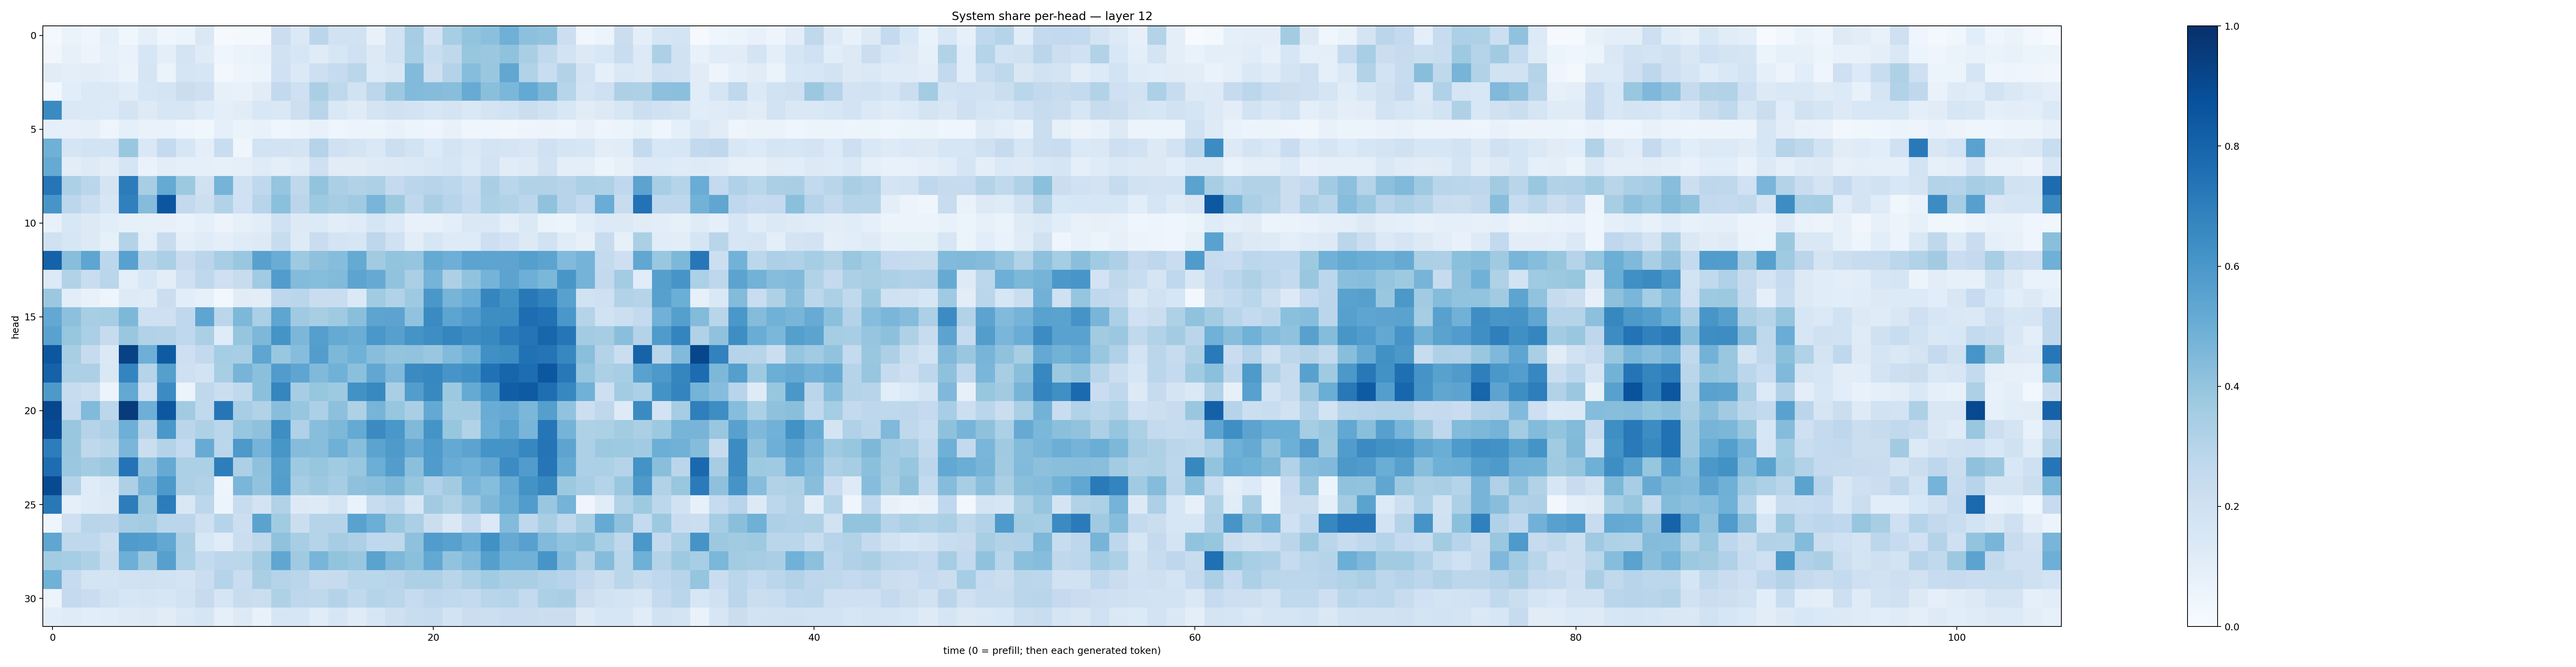

Values plotted in this chart, from the file beside it:
0.016547432, 0.06331682, 0.041926358, 0.08875366, 0.038788732, 0.09149762, 0.045592237, 0.058753505, 0.14569423, 0.008859803, 0.02045403, 0.019407613, 0.21982741, 0.13831009, 0.28179017, 0.19019562, 0.18909103, 0.075951785, 0.1917716, 0.35044348, 0.18283814, 0.34663263, 0.40230384, 0.41925794
0.03227, 0.07887, 0.05657, 0.08419, 0.06647, 0.1614, 0.1008, 0.1738, 0.1178, 0.04239, 0.06334, 0.06771, 0.1879, 0.1563, 0.1188, 0.1631, 0.2016, 0.1322, 0.1909, 0.3459, 0.2305, 0.2725, 0.3926, 0.3811
0.1096, 0.09775, 0.1028, 0.08594, 0.06419, 0.1718, 0.06377, 0.17, 0.1624, 0.02906, 0.04811, 0.0613, 0.2026, 0.1392, 0.2116, 0.2468, 0.288, 0.1334, 0.1489, 0.4438, 0.2117, 0.3064, 0.4315, 0.3867
0.02814, 0.1072, 0.1385, 0.1398, 0.1153, 0.1587, 0.1737, 0.2212, 0.2085, 0.08237, 0.07749, 0.1109, 0.2597, 0.2107, 0.3382, 0.2733, 0.1952, 0.2789, 0.3764, 0.4434, 0.4341, 0.4283, 0.5114, 0.425
0.6521, 0.1444, 0.1396, 0.1335, 0.1783, 0.1213, 0.1629, 0.1576, 0.1215, 0.09935, 0.1119, 0.1537, 0.1423, 0.2127, 0.2922, 0.1463, 0.1182, 0.1762, 0.1957, 0.1803, 0.163, 0.1787, 0.1472, 0.176
0.09158, 0.07882, 0.08917, 0.05024, 0.09175, 0.06773, 0.06735, 0.05048, 0.03817, 0.09055, 0.06573, 0.07607, 0.04316, 0.0601, 0.07353, 0.04483, 0.05848, 0.0539, 0.07133, 0.05934, 0.04858, 0.07397, 0.04669, 0.04407
0.4891, 0.1644, 0.1873, 0.1874, 0.3902, 0.1465, 0.2567, 0.1619, 0.09814, 0.2328, 0.04475, 0.1841, 0.1813, 0.1738, 0.302, 0.2029, 0.1753, 0.1438, 0.2155, 0.1852, 0.1359, 0.1722, 0.141, 0.1741
0.5182, 0.1049, 0.1242, 0.1054, 0.1707, 0.06859, 0.1052, 0.09371, 0.09094, 0.0829, 0.09086, 0.1193, 0.1007, 0.1198, 0.2087, 0.1097, 0.1111, 0.1226, 0.1317, 0.1397, 0.1508, 0.1647, 0.1339, 0.1821
0.733, 0.3315, 0.2875, 0.1753, 0.7058, 0.3437, 0.5163, 0.3765, 0.1954, 0.4749, 0.2002, 0.2683, 0.3982, 0.273, 0.4002, 0.3348, 0.3102, 0.3245, 0.2534, 0.2847, 0.2966, 0.281, 0.241, 0.3391
0.6081, 0.2797, 0.2247, 0.1571, 0.6906, 0.4351, 0.8526, 0.2581, 0.2171, 0.3114, 0.2028, 0.2935, 0.4182, 0.2836, 0.3735, 0.3486, 0.3707, 0.4673, 0.3769, 0.2706, 0.3369, 0.2948, 0.2567, 0.3307
0.07599, 0.1545, 0.1281, 0.1086, 0.08474, 0.08593, 0.07891, 0.06728, 0.09297, 0.05843, 0.08333, 0.1033, 0.2017, 0.1297, 0.1336, 0.1054, 0.1209, 0.1651, 0.1354, 0.07763, 0.07548, 0.09496, 0.1443, 0.146
0.1975, 0.1581, 0.1308, 0.08225, 0.307, 0.0983, 0.2411, 0.09521, 0.1173, 0.09865, 0.1188, 0.1312, 0.2419, 0.1211, 0.2288, 0.1739, 0.1619, 0.2766, 0.1961, 0.1018, 0.1637, 0.125, 0.1222, 0.2127
0.8081, 0.4291, 0.5366, 0.2812, 0.5567, 0.2891, 0.3322, 0.237, 0.2818, 0.3475, 0.3858, 0.5583, 0.5059, 0.3735, 0.4105, 0.4302, 0.5177, 0.3615, 0.3991, 0.3982, 0.519, 0.4955, 0.5452, 0.5424
0.1341, 0.311, 0.2339, 0.2884, 0.09584, 0.1561, 0.1034, 0.2091, 0.2687, 0.2084, 0.2366, 0.3633, 0.5743, 0.4384, 0.4333, 0.4436, 0.5417, 0.5154, 0.403, 0.3335, 0.4739, 0.326, 0.4033, 0.4733
0.3824, 0.1022, 0.07234, 0.04832, 0.1241, 0.1199, 0.219, 0.1061, 0.081, 0.02867, 0.1112, 0.1042, 0.2771, 0.2887, 0.23, 0.2334, 0.1374, 0.3661, 0.315, 0.3748, 0.5981, 0.4723, 0.5056, 0.6703
0.5257, 0.4144, 0.3417, 0.3525, 0.4561, 0.2049, 0.2053, 0.2694, 0.5373, 0.2817, 0.4563, 0.3325, 0.5384, 0.3679, 0.3434, 0.3702, 0.4224, 0.5413, 0.5451, 0.405, 0.6496, 0.5426, 0.5755, 0.6389
0.5522, 0.3927, 0.3321, 0.2454, 0.3902, 0.3089, 0.3051, 0.2694, 0.3334, 0.1191, 0.3949, 0.4565, 0.6153, 0.4573, 0.5645, 0.5179, 0.5009, 0.5991, 0.5593, 0.6155, 0.6368, 0.6681, 0.6422, 0.6578
0.8482, 0.3404, 0.2448, 0.1374, 0.9305, 0.4929, 0.8321, 0.2117, 0.2586, 0.3525, 0.3463, 0.5369, 0.3866, 0.4305, 0.5733, 0.4543, 0.4879, 0.4267, 0.3987, 0.4033, 0.3834, 0.4432, 0.4851, 0.6316
0.8065, 0.3297, 0.3251, 0.1476, 0.6722, 0.3024, 0.565, 0.2049, 0.1847, 0.3408, 0.4706, 0.4218, 0.5746, 0.537, 0.4467, 0.4857, 0.4191, 0.5304, 0.4463, 0.6498, 0.6662, 0.6067, 0.6321, 0.7483
0.5935, 0.2376, 0.2185, 0.05722, 0.5251, 0.2072, 0.6483, 0.05887, 0.2733, 0.2199, 0.2644, 0.4201, 0.6693, 0.3509, 0.3928, 0.3714, 0.6211, 0.6582, 0.3397, 0.571, 0.6592, 0.3752, 0.5175, 0.6018
0.9077, 0.2567, 0.4421, 0.2783, 0.9564, 0.4936, 0.8505, 0.3631, 0.2646, 0.7271, 0.3449, 0.3157, 0.4278, 0.3922, 0.3277, 0.4164, 0.3235, 0.4694, 0.3916, 0.3387, 0.5197, 0.3588, 0.3602, 0.5046
0.8886, 0.3833, 0.303, 0.3245, 0.4933, 0.2979, 0.5979, 0.2813, 0.3217, 0.2872, 0.3918, 0.4118, 0.6402, 0.3184, 0.4288, 0.4563, 0.5191, 0.6503, 0.6008, 0.4476, 0.6133, 0.3909, 0.312, 0.4979
0.7008, 0.3863, 0.2701, 0.2927, 0.4625, 0.2212, 0.3085, 0.2542, 0.5105, 0.2876, 0.5915, 0.4747, 0.6043, 0.4351, 0.4261, 0.4895, 0.4297, 0.5443, 0.5897, 0.5144, 0.5866, 0.5227, 0.5463, 0.6136
0.7652, 0.3814, 0.3559, 0.3826, 0.7404, 0.405, 0.5142, 0.3313, 0.3305, 0.6956, 0.3275, 0.4103, 0.5651, 0.373, 0.3926, 0.3664, 0.3878, 0.4993, 0.5726, 0.4191, 0.5845, 0.5042, 0.4847, 0.5271
0.8956, 0.3073, 0.1203, 0.1471, 0.3272, 0.4701, 0.5918, 0.3271, 0.3139, 0.04785, 0.4627, 0.4061, 0.5673, 0.3502, 0.3787, 0.3511, 0.4122, 0.4241, 0.4536, 0.3941, 0.3187, 0.3607, 0.4648, 0.4317
0.7202, 0.08649, 0.118, 0.1252, 0.7023, 0.3877, 0.7047, 0.1505, 0.2807, 0.05323, 0.2346, 0.1798, 0.3142, 0.1278, 0.1228, 0.1704, 0.06741, 0.2349, 0.273, 0.162, 0.3608, 0.3238, 0.3826, 0.4557
0.04513, 0.2061, 0.29, 0.2817, 0.3507, 0.3565, 0.2887, 0.2847, 0.2068, 0.3005, 0.2164, 0.5504, 0.3651, 0.2256, 0.2985, 0.3006, 0.5543, 0.4964, 0.3881, 0.335, 0.226, 0.1445, 0.257, 0.137
0.5347, 0.2703, 0.2676, 0.22, 0.5856, 0.5714, 0.5272, 0.3353, 0.1562, 0.1158, 0.2217, 0.2733, 0.4066, 0.3431, 0.2979, 0.3506, 0.3269, 0.2677, 0.2699, 0.4138, 0.5752, 0.5576, 0.5046, 0.6265
0.3559, 0.3532, 0.3205, 0.2425, 0.494, 0.3834, 0.5623, 0.3302, 0.2565, 0.2792, 0.2882, 0.3582, 0.5339, 0.3684, 0.4655, 0.3996, 0.3886, 0.55, 0.454, 0.4188, 0.5252, 0.4055, 0.4455, 0.5627
0.4861, 0.249, 0.1725, 0.1763, 0.1883, 0.2023, 0.1888, 0.1734, 0.2229, 0.3008, 0.2313, 0.3364, 0.3037, 0.2888, 0.2377, 0.2444, 0.2889, 0.2874, 0.2941, 0.3271, 0.3304, 0.2924, 0.3311, 0.3652
0.05847, 0.2508, 0.2304, 0.1913, 0.1634, 0.1697, 0.157, 0.1863, 0.2461, 0.1666, 0.236, 0.2253, 0.3241, 0.2761, 0.27, 0.3075, 0.2648, 0.3006, 0.2866, 0.2491, 0.2755, 0.2653, 0.2568, 0.2926
0.1091, 0.1184, 0.1059, 0.1163, 0.1217, 0.1265, 0.1124, 0.1445, 0.1648, 0.08851, 0.1253, 0.07608, 0.1565, 0.1607, 0.1163, 0.1564, 0.1173, 0.16, 0.2109, 0.2344, 0.2376, 0.1866, 0.2258, 0.2185
